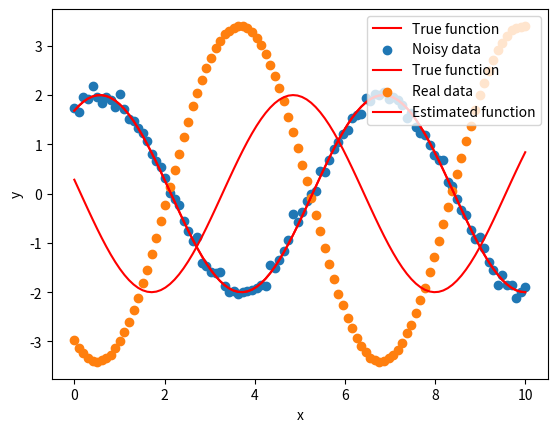
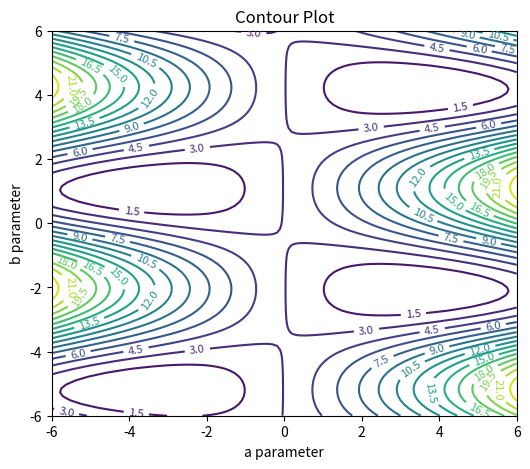
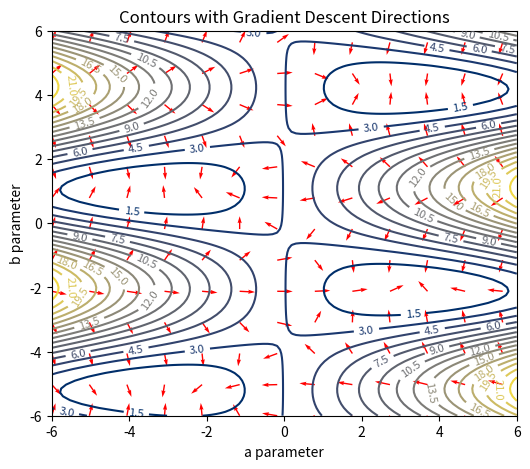
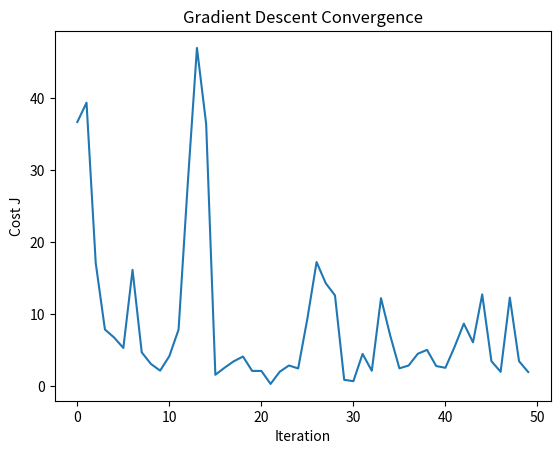
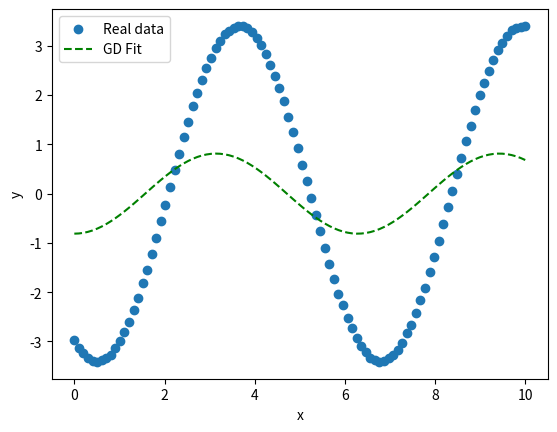

Reproduce these figures in Python, in order.
import numpy as np
import matplotlib.pyplot as plt

def f(x, params):
    a, b = params
    return a * np.sin(x + b)

# True parameters
a_true, b_true = 2, 1
params = (a_true, b_true)
x = np.linspace(0, 10, 100)
y_true = f(x, params)

# Plot data
plt.plot(x, y_true, 'r-', label='True function')
plt.xlabel('x')
plt.ylabel('y')
plt.legend();

y_noisy = y_true + 0.1 * np.random.normal(size=x.size)

# Plot data
plt.scatter(x, y_noisy, label='Noisy data')
plt.plot(x, y_true, 'r-', label='True function')
plt.xlabel('x')
plt.ylabel('y')
plt.legend();

a_real_true, b_real_true = 3.4, 4.2
params = (a_real_true, b_real_true)
x = np.linspace(0, 10, 100)
y_real_true = f(x, params)
y_real = y_real_true + 0.01 * np.random.normal(size=x.size)

# Guess parameters. Change these!!
a_guess, b_guess = 2, 3

y_guess = f(x, (a_guess, b_guess))
plt.scatter(x, y_real, label='Real data')
plt.plot(x, y_guess, 'r-', label='Estimated function')
plt.xlabel('x')
plt.ylabel('y')
plt.legend();

def J(x, y, params):
    n = x.size
    residuals = y - f(x, params)
    return (residuals**2).sum() / (2*n)

a_guess, b_guess = 1, 1

J(x,y_real, (a_guess, b_guess))

%matplotlib widget
def contour_plot(func, amin=-10, amax=10, bmin=-10, bmax=10):
    a_vals = np.linspace(amin, amax, 100)
    b_vals = np.linspace(bmin, bmax, 100)
    A, B = np.meshgrid(a_vals, b_vals)
    
    # Compute the cost on the grid
    Cost = np.empty_like(A)
    for i in range(A.shape[0]):
        for j in range(A.shape[1]):
            Cost[i, j] = func(A[i, j], B[i, j])
    
    # Plot the contour
    plt.figure(figsize=(6,5))
    CS = plt.contour(A, B, Cost, levels=15)
    plt.clabel(CS, inline=True, fontsize=8)
    plt.xlabel('a parameter')
    plt.ylabel('b parameter')
    plt.title('Contour Plot')
    plt.show()

contour_plot(lambda a, b : J(x, y_real, (a, b)), amin=-6, amax=6, bmin=-6, bmax=6)

def numerical_gradient(func, params, h=1e-5):
    """
    Numerically estimates the gradient of func at params using central differences.
    """
    params = np.array(params, dtype=float)
    grad = np.zeros_like(params)

    for i in range(len(params)):
        step = np.zeros_like(params)
        step[i] = h
        grad[i] = (func(params + step) - func(params - step)) / (2 * h)

    return grad

def contour_with_gradients(func, amin=-10, amax=10, bmin=-10, bmax=10):
    a_vals, b_vals = np.linspace(amin, amax, 100), np.linspace(bmin, bmax, 100)
    size = min(amax - amin, bmax - bmin)
    A, B = np.meshgrid(a_vals, b_vals)
    
    Cost = np.empty_like(A)
    for i in range(A.shape[0]):
        for j in range(A.shape[1]):
            Cost[i, j] = func((A[i, j], B[i, j]))

    # Compute gradients
    step = 8
    A_s, B_s = A[::step, ::step], B[::step, ::step]
    dA, dB = np.zeros_like(A_s), np.zeros_like(B_s)
    for i in range(A_s.shape[0]):
        for j in range(A_s.shape[1]):
            dA[i,j], dB[i,j] = -numerical_gradient(func,(A_s[i,j], B_s[i,j]))
    
    norm = np.linalg.norm(np.array((dA, dB)), axis=0)
    dA, dB = dA / norm, dB / norm
    
    # Plot contour + quiver (gradient arrows)
    plt.figure(figsize=(6,5))
    CS = plt.contour(A, B, Cost, levels=20, cmap = 'cividis')
    plt.clabel(CS, inline=True, fontsize=8)
    plt.quiver(A_s, B_s, dA, dB, 
               angles='xy', scale_units='xy', scale=30/size, width=0.003, color='red')
    plt.xlabel('a parameter')
    plt.ylabel('b parameter')
    plt.title('Contours with Gradient Descent Directions')
    plt.show()


contour_with_gradients(lambda v : J(x, y_real, v), amin=-6, amax=6, bmin=-6, bmax=6)

# Initialize parameters
params = np.array([5.0, 1.0])  # [a, b]
alpha = 3.2   # learning rate
iterations = 50 # number of iterations

cost_history = []
for i in range(iterations):
    grads = numerical_gradient(lambda v : J(x, y_real, v), params)
    params = params - alpha * grads
    cost_history.append(J(x, y_real, params))

a_gd, b_gd = params
print(f"After GD: a={a_gd:.3f}, b={b_gd:.3f}, J={J(x, y_real, params):.3e}")

# Plot cost history
plt.figure()
plt.plot(cost_history)
plt.xlabel('Iteration')
plt.ylabel('Cost J')
plt.title('Gradient Descent Convergence')

# Plot fitted curve
plt.figure()
plt.scatter(x, y_real, label='Real data')
y_fit_gd = f(x, params)
plt.plot(x, y_fit_gd, 'g--', label='GD Fit')
plt.xlabel('x')
plt.ylabel('y')
plt.legend();







